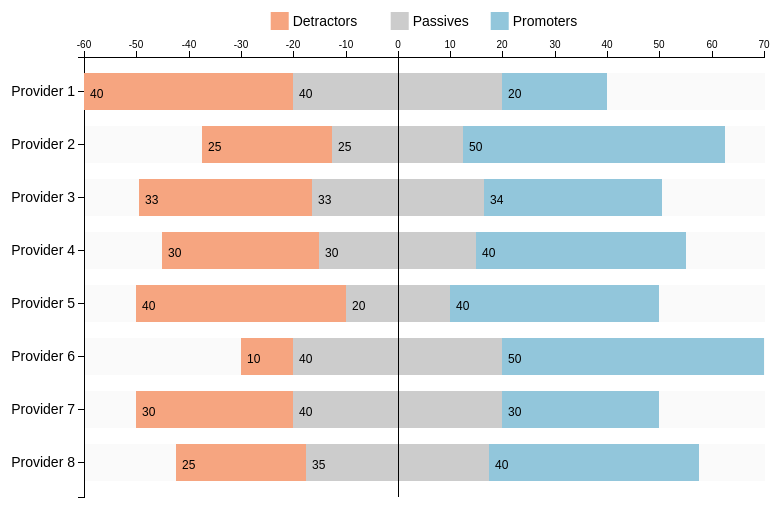
D3 v3 page, settled after 360 driven frames (6 s of simulated time); the page loaded 1 data file(s).


        var dt = new Date();
        document.getElementById("datetime").innerHTML = dt.toLocaleDateString();
    

            var margin = { top: 50, right: 20, bottom: 10, left: 100 },
                width = 800 - margin.left - margin.right,
                height = 500 - margin.top - margin.bottom;

            var y = d3.scale.ordinal()
                .rangeRoundBands([0, height], .3);                

            var x = d3.scale.linear()
                .rangeRound([0, width]);

            var color = d3.scale.ordinal()
                .range(["#f6a580", "#cccccc", "#92c6db"]);
            //.range(["#c7001e", "#f6a580", "#cccccc", "#92c6db", "#086fad"]);

            var xAxis = d3.svg.axis()
                .scale(x)
                .orient("top");

            var yAxis = d3.svg.axis()
                .scale(y)
                .orient("left")

            var svg = d3.select("#figure").append("svg")
                .attr("width", width + margin.left + margin.right)
                .attr("height", height + margin.top + margin.bottom)
                .attr("id", "d3-plot")
                .append("g")
                .attr("transform", "translate(" + margin.left + "," + margin.top + ")");

            color.domain(["Detractors", "Passives", "Promoters"]);
            //color.domain(["Strongly disagree", "Detractors", "Passives", "Promoters", "Strongly agree"]);

            d3.csv("raw_data.csv", function (error, data) {

                data.forEach(function (d) {
                    // calc percentages
                    //d["Strongly disagree"] = +d[1]*100/d.N;
                    d["Detractors"] = +d[1] * 100 / d.N;
                    d["Passives"] = +d[2] * 100 / d.N;
                    d["Promoters"] = +d[3] * 100 / d.N;
                    //d["Strongly agree"] = +d[5]*100/d.N;
                    var x0 = -1 * (d["Passives"] / 2 + d["Detractors"]);
                    //var x0 = -1*(d["Passives"]/2+d["Detractors"]+d["Strongly disagree"]);
                    var idx = 0;
                    d.boxes = color.domain().map(function (name) { return { name: name, x0: x0, x1: x0 += +d[name], N: +d.N, n: +d[idx += 1] }; });
                });

                var min_val = d3.min(data, function (d) {
                    return d.boxes["0"].x0;
                });

                var max_val = d3.max(data, function (d) {
                    return d.boxes["2"].x1;
                    //return d.boxes["4"].x1;
                });

                x.domain([min_val, max_val]).nice();
                y.domain(data.map(function (d) { return d.Provider; }));

                svg.append("g")
                    .attr("class", "x axis")
                    .call(xAxis);

                svg.append("g")
                    .attr("class", "y axis")
                    .call(yAxis)
                    .style("font", "14px sans-serif")

                var vakken = svg.selectAll(".Provider")
                    .data(data)
                    .enter().append("g")
                    .attr("class", "bar")
                    .attr("transform", function (d) { return "translate(0," + y(d.Provider) + ")"; });

                var bars = vakken.selectAll("rect")
                    .data(function (d) { return d.boxes; })
                    .enter().append("g").attr("class", "subbar");

                bars.append("rect")
                    .attr("height", y.rangeBand())
                    .attr("x", function (d) { return x(d.x0); })
                    .attr("width", function (d) { return x(d.x1) - x(d.x0); })
                    .style("fill", function (d) { return color(d.name); });

                bars.append("text")
                    .attr("x", function (d) { return x(d.x0); })
                    .attr("y", y.rangeBand() / 2)
                    .attr("dy", "0.5em")
                    .attr("dx", "0.5em")
                    .style("font", "12px sans-serif")
                    .style("text-anchor", "begin")
                    .text(function (d) { return d.n !== 0 && (d.x1 - d.x0) > 3 ? d.n : "" });

                vakken.insert("rect", ":first-child")
                    .attr("height", y.rangeBand())
                    .attr("x", "1")
                    .attr("width", width)
                    .attr("fill-opacity", "0.5")
                    .style("fill", "#F5F5F5")
                    .attr("class", function (d, index) { return index % 2 == 0 ? "even" : "uneven"; });

                svg.append("g")
                    .attr("class", "y axis")
                    .append("line")
                    .attr("x1", x(0))
                    .attr("x2", x(0))
                    .attr("y2", height);

                var startp = svg.append("g").attr("class", "legendbox").attr("id", "mylegendbox");
                // this is not nice, we should calculate the bounding box and use that
                var legend_tabs = [0, 120, 220];
                //var legend_tabs = [0, 120, 200, 375, 450];
                var legend = startp.selectAll(".legend")
                    .data(color.domain().slice())
                    .enter().append("g")
                    .attr("class", "legend")
                    .attr("transform", function (d, i) { return "translate(" + legend_tabs[i] + ",-45)"; });

                legend.append("rect")
                    .attr("x", 0)
                    .attr("width", 18)
                    .attr("height", 18)
                    .style("fill", color);

                legend.append("text")
                    .attr("x", 22)
                    .attr("y", 9)
                    .attr("dy", ".35em")
                    .style("text-anchor", "begin")
                    .style("font", "14px sans-serif")
                    .text(function (d) { return d; });

                d3.selectAll(".axis path")
                    .style("fill", "none")
                    .style("stroke", "#000")
                    .style("shape-rendering", "crispEdges")

                d3.selectAll(".axis line")
                    .style("fill", "none")
                    .style("stroke", "#000")
                    .style("shape-rendering", "crispEdges")

                var movesize = width / 2 - startp.node().getBBox().width / 2;
                d3.selectAll(".legendbox").attr("transform", "translate(" + movesize + ",0)");


            });

        

### data: raw_data.csv
Provider, 1, 2, 3, N, NPS
Provider 1, 40, 40, 20, 100, -20
Provider 2, 25, 25, 50, 100, 5
Provider 3, 33, 33, 34, 100, -10
Provider 4, 30, 30, 40, 100, 10
Provider 5, 40, 20, 40, 100, 20
Provider 6, 10, 40, 50, 100, -30
Provider 7, 30, 40, 30, 100, 5
Provider 8, 25, 35, 40, 100, -20